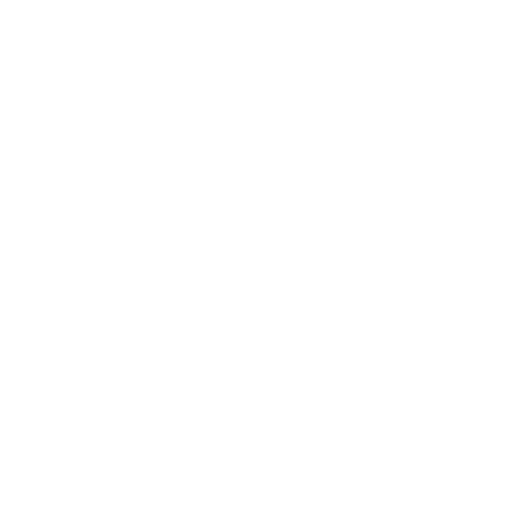
t = 0.00 s
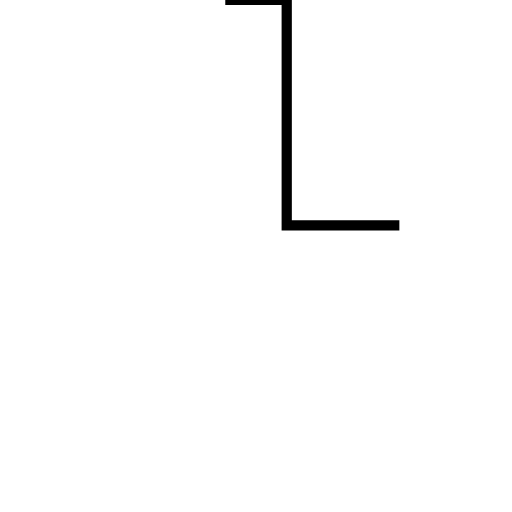
t = 1.17 s
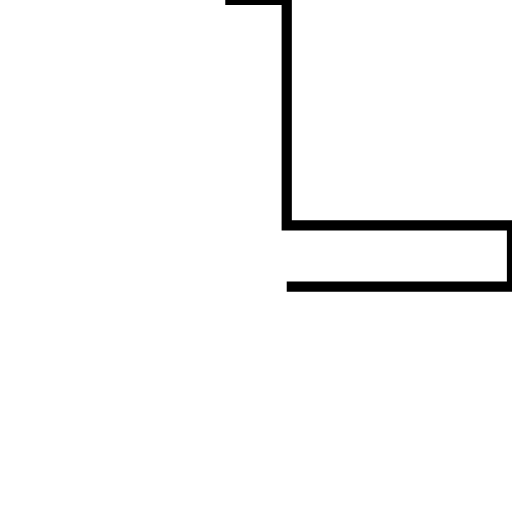
t = 2.34 s
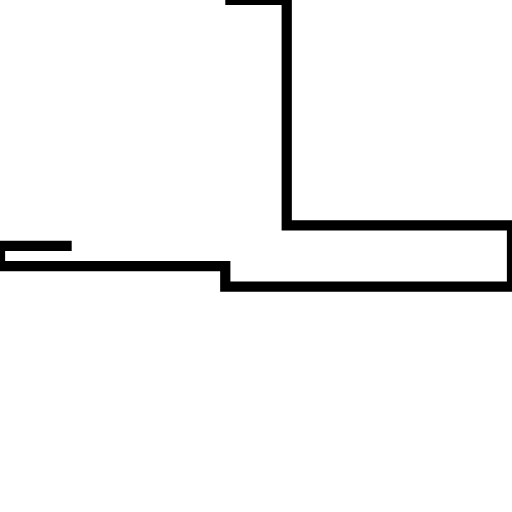
t = 3.51 s
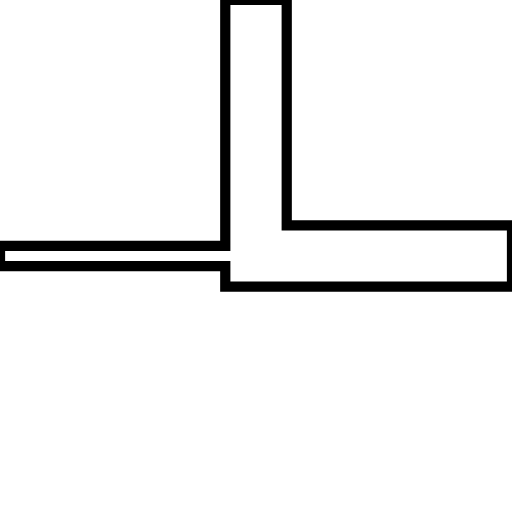
t = 4.68 s

The animated SVG that drew these frames (rendered in a browser with its animation timeline set to each time). Animation: 1 SMIL element (animate=1); one cycle of 4.68 s.

<?xml version='1.0' encoding='utf-8'?>
<svg viewBox="0.0 -6.0 50.0 50.0" version="1.1" xmlns="http://www.w3.org/2000/svg"><rect x="-1000" y="-1000" width="2000" height="2000" stroke="white" fill="white" /><g style="fill:none;stroke:#000000;stroke-width:1"><path d="M 22.0 -44.0 L 28.0 -44.0 L 28.0 -22.0 L 50.0 -22.0 L 50.0 -16.0 L 22.0 -16.0 L 22.0 -18.0 L 0.0 -18.0 L 0.0 -20.0 L 22.0 -20.0 Z" transform="translate(0.0 38.0)" stroke-dasharray="156.0" stroke-dashoffset="156.0"><animate attributeName="stroke-dashoffset" from="156.0" to="0" dur="4.68s" begin="0s; anim_end.end" fill="freeze" id="anim0" /></path></g></svg>
